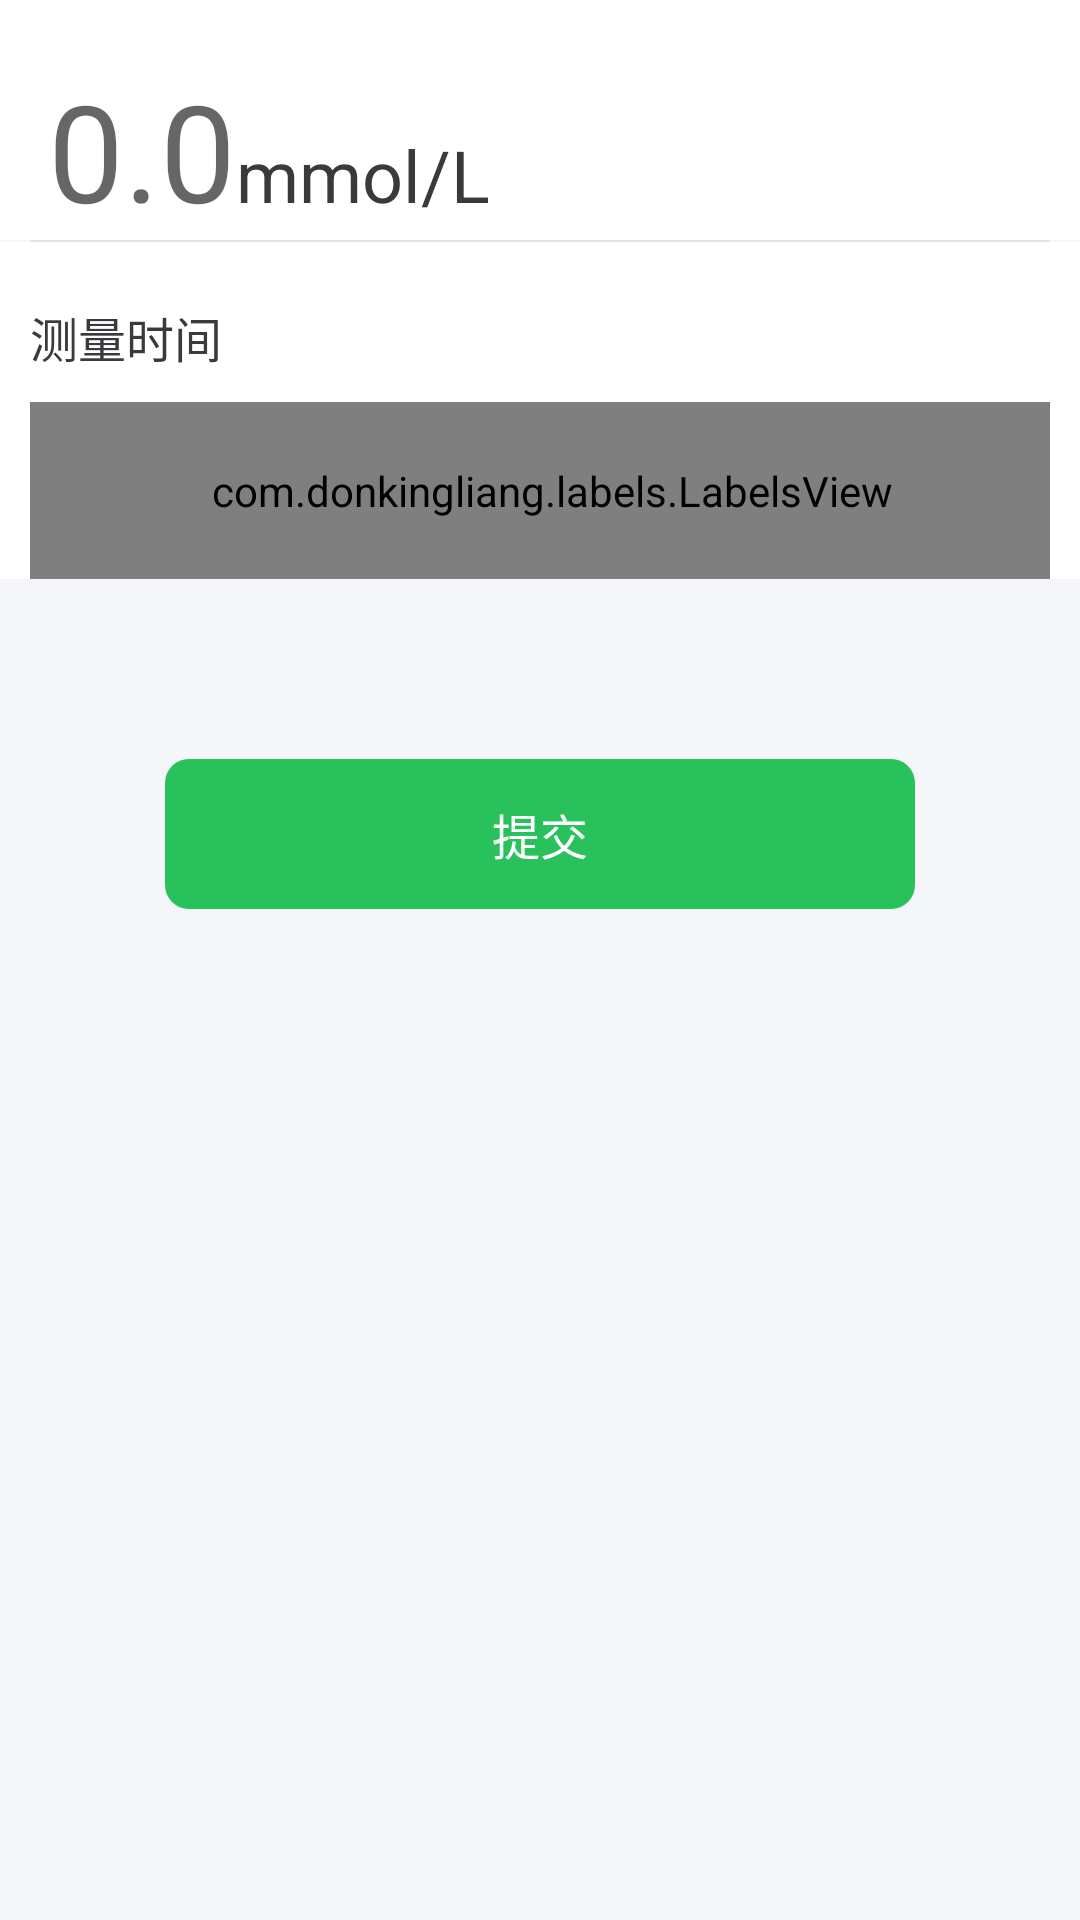

The Android layout XML behind this screen, and the referenced resources:
<!-- AndroidManifest.xml: application theme AppBaseTheme -->
<!-- res/layout/activity_result_check.xml -->
<?xml version="1.0" encoding="utf-8"?>
<LinearLayout xmlns:android="http://schemas.android.com/apk/res/android"
    xmlns:app="http://schemas.android.com/apk/res-auto"
    android:layout_width="match_parent"
    android:layout_height="match_parent"
    android:background="#F4F6F9"
    android:orientation="vertical">

    <LinearLayout
        android:layout_width="match_parent"
        android:layout_height="wrap_content"
        android:background="@color/white"
        android:orientation="horizontal"
        android:paddingLeft="10dp"
        android:paddingRight="10dp"
        android:paddingTop="20dp">

        <EditText
            android:id="@+id/et_value"
            android:layout_width="wrap_content"
            android:layout_height="wrap_content"
            android:background="@null"
            android:hint="0.0"
            android:inputType="numberDecimal"
            android:paddingLeft="6dp"
            android:textColor="#3A393E"
            android:textSize="45sp" />

        <TextView
            android:layout_width="wrap_content"
            android:layout_height="wrap_content"
            android:text="mmol/L"
            android:textColor="#3A393E"
            android:textSize="24sp" />

    </LinearLayout>


    <View
        android:layout_width="match_parent"
        android:layout_height="0.5dp"
        android:layout_marginLeft="10dp"
        android:layout_marginRight="10dp"
        android:background="#E2E1E5" />

    <LinearLayout
        android:layout_width="match_parent"
        android:layout_height="wrap_content"
        android:background="@color/white"
        android:orientation="vertical"
        android:paddingLeft="10dp"
        android:paddingRight="10dp"
        android:paddingTop="10dp">

        <LinearLayout
            android:layout_width="match_parent"
            android:layout_height="wrap_content"
            android:orientation="horizontal"
            android:paddingBottom="10dp"
            android:paddingTop="10dp">

            <TextView
                android:layout_width="wrap_content"
                android:layout_height="wrap_content"
                android:text="测量时间"
                android:textColor="#3A393E"
                android:textSize="16sp" />

            <View
                android:layout_width="0dp"
                android:layout_height="0dp"
                android:layout_weight="1" />

            <TextView
                android:id="@+id/check_time"
                android:layout_width="wrap_content"
                android:layout_height="wrap_content"
                android:textColor="#29C15C"
                android:textSize="16sp" />
        </LinearLayout>

        <com.donkingliang.labels.LabelsView
            android:id="@+id/labels"
            android:layout_width="match_parent"
            android:layout_height="wrap_content"
            android:background="#7fF4F6F9"
            android:gravity="center"
            android:paddingBottom="20dp"
            android:paddingLeft="@dimen/bq_left"
            android:paddingTop="20dp"
            app:labelBackground="@drawable/label_bg"
            app:labelTextColor="@drawable/label_text_color"
            app:labelTextPaddingBottom="@dimen/labelTextPaddingLeft"
            app:labelTextPaddingLeft="12dp"
            app:labelTextPaddingRight="12dp"
            app:labelTextPaddingTop="6dp"
            app:labelTextSize="16sp"
            app:lineMargin="@dimen/lineMargin"
            app:maxSelect="5"
            app:selectType="SINGLE"
            app:wordMargin="20dp" />
    </LinearLayout>


    <TextView
        android:id="@+id/tv_submit"
        android:layout_width="250dp"
        android:layout_height="50dp"
        android:layout_gravity="center"
        android:layout_marginTop="60dp"
        android:background="@drawable/bg_submit_btn"
        android:gravity="center"
        android:text="提交"
        android:textColor="@color/white"
        android:textSize="16sp" />
</LinearLayout>
<!-- resources referenced by this layout -->
<resources>
  <color name="white">#ffffffff</color>
  <dimen name="bq_left">6dp</dimen>
  <dimen name="labelTextPaddingLeft">6dp</dimen>
  <dimen name="lineMargin">10dp</dimen>
  <!-- drawable bg_submit_btn (drawable) -->
  <?xml version="1.0" encoding="utf-8"?>
  <shape xmlns:android="http://schemas.android.com/apk/res/android">
  
      
      <solid android:color="#29C15C"/>
  
      
      <corners android:radius="8dp"/>
      
  
  </shape>
  <!-- drawable label_bg (drawable) -->
  <selector xmlns:android="http://schemas.android.com/apk/res/android">
      
      <item android:state_selected="true">
          <shape>
              <corners android:radius="8dp" />
              <solid android:color="#29C15C" />
          </shape>
      </item>
      
      <item>
          <shape>
              <corners android:radius="8dp" />
              <solid android:color="#E2E1E5" />
          </shape>
      </item>
  </selector>
  <!-- drawable label_text_color (drawable) -->
  <selector xmlns:android="http://schemas.android.com/apk/res/android">
      
      <item android:color="@color/white" android:state_selected="true" />
      
      <item android:color="#3A393E" />
  </selector>
  <style name="AppBaseTheme" parent="Theme.AppCompat.Light.NoActionBar">
          
          <item name="android:windowNoTitle">true</item>
          <item name="android:windowBackground">@null</item>
      </style>
</resources>
